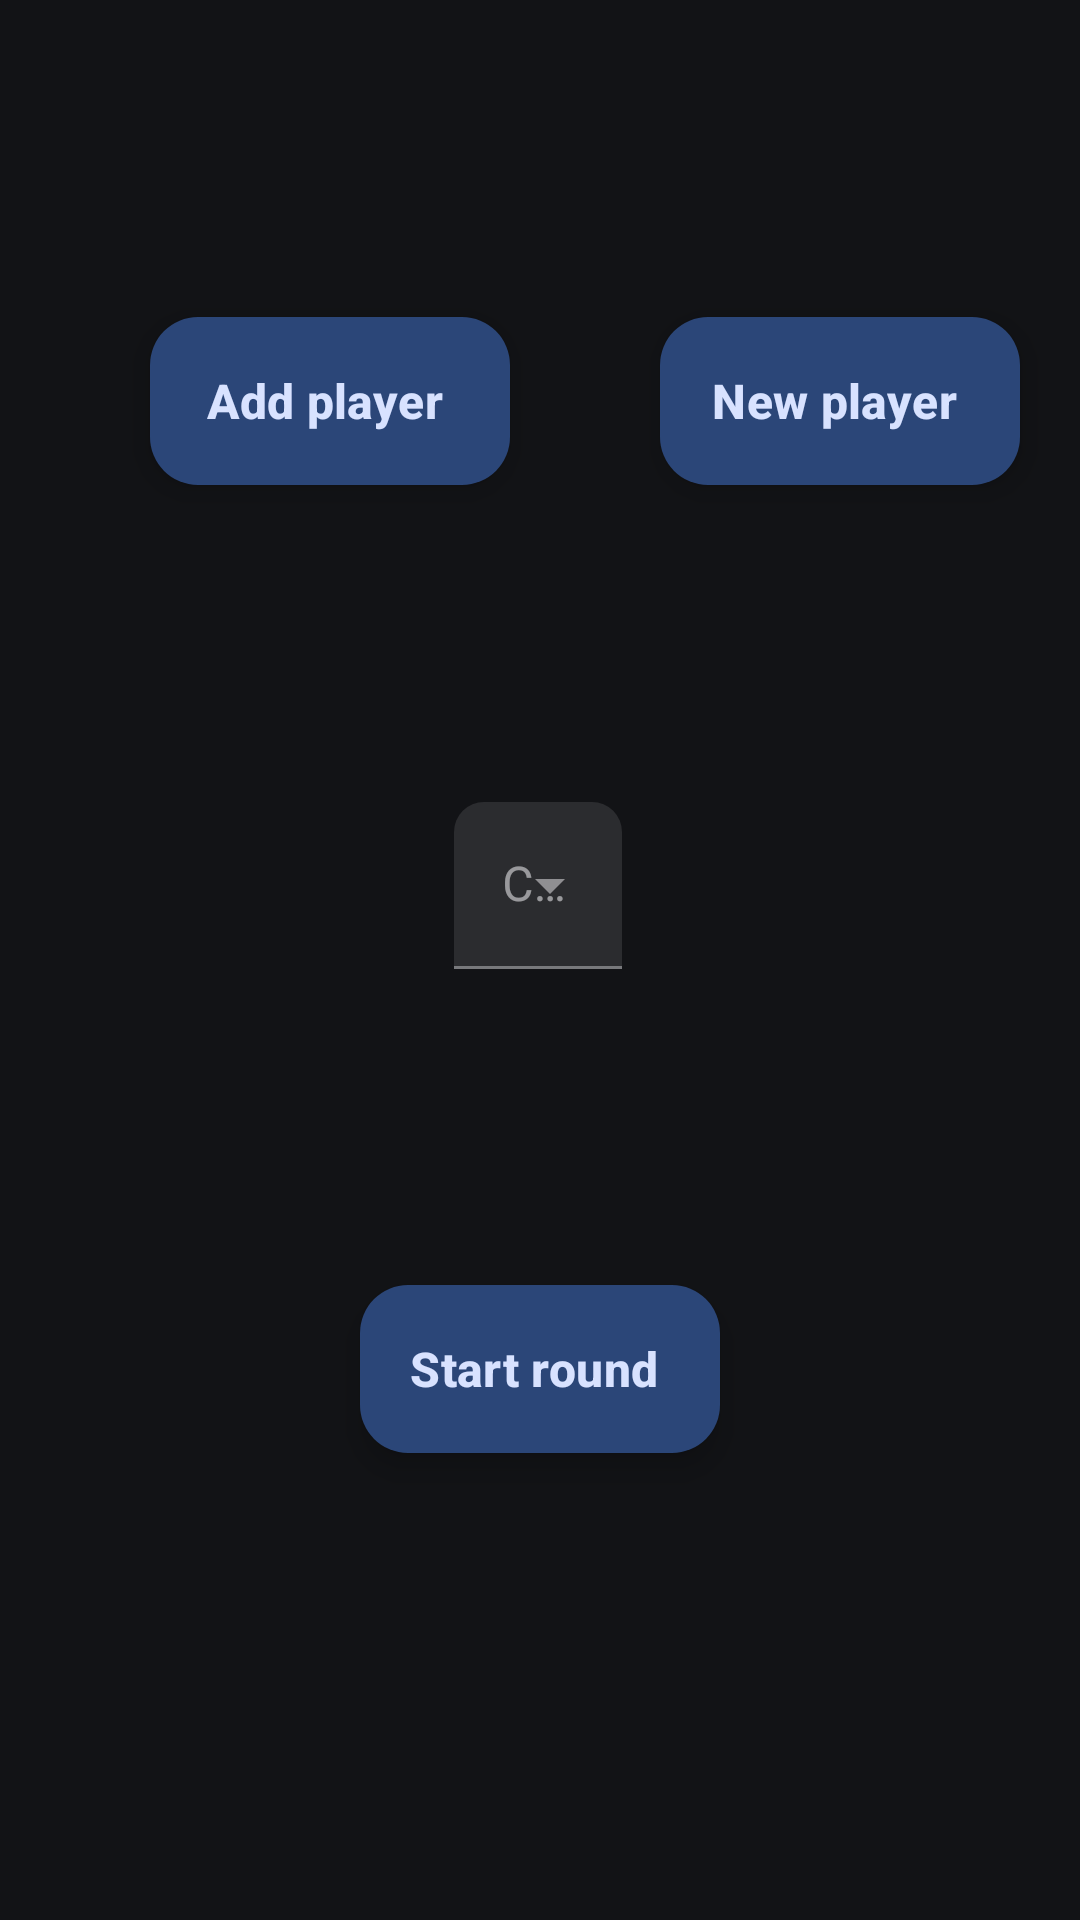

Android layout source for this screen:
<!-- AndroidManifest.xml: application theme Theme.Material3.DynamicColors.Dark -->
<!-- res/layout/fragment_home.xml -->
<?xml version="1.0" encoding="utf-8"?>
<androidx.constraintlayout.widget.ConstraintLayout xmlns:android="http://schemas.android.com/apk/res/android"
    xmlns:app="http://schemas.android.com/apk/res-auto"
    xmlns:tools="http://schemas.android.com/tools"
    android:layout_width="match_parent"
    android:layout_height="match_parent"
    tools:context=".ui.home.HomeFragment"
    android:forceDarkAllowed="true"
    >

    <androidx.recyclerview.widget.RecyclerView

        android:id="@+id/rvPlayerList"
        android:layout_width="match_parent"
        android:layout_height="wrap_content"
        app:layout_constraintStart_toStartOf="parent"
        app:layout_constraintTop_toTopOf="parent" />

    <com.google.android.material.floatingactionbutton.ExtendedFloatingActionButton
        android:id="@+id/btnAddPlayer"
        android:layout_width="wrap_content"
        android:layout_height="wrap_content"
        android:layout_marginStart="50dp"
        android:gravity="center"
        android:text="@string/home_player"
        android:textSize="16sp"
        android:textStyle="bold"
        app:layout_constraintBottom_toTopOf="@+id/menu"
        app:layout_constraintEnd_toStartOf="@+id/btnNewPlayer"
        app:layout_constraintHorizontal_bias="0.498"
        app:layout_constraintStart_toStartOf="parent"
        app:layout_constraintTop_toBottomOf="@+id/rvPlayerList" />

    <com.google.android.material.floatingactionbutton.ExtendedFloatingActionButton
        android:id="@+id/btnNewPlayer"
        android:layout_width="wrap_content"
        android:layout_height="wrap_content"
        android:layout_marginStart="50dp"
        android:gravity="center"
        android:text="@string/home_newplayer"
        android:textSize="16sp"
        android:textStyle="bold"
        app:layout_constraintBottom_toTopOf="@+id/menu"
        app:layout_constraintStart_toEndOf="@+id/btnAddPlayer"
        app:layout_constraintTop_toBottomOf="@+id/rvPlayerList" />

    <com.google.android.material.floatingactionbutton.ExtendedFloatingActionButton
        android:id="@+id/btnStart"
        android:layout_width="wrap_content"
        android:layout_height="wrap_content"
        android:layout_marginBottom="50dp"
        android:text="@string/home_start"
        android:textSize="16sp"
        android:textStyle="bold"
        app:layout_constraintBottom_toBottomOf="parent"
        app:layout_constraintEnd_toEndOf="parent"
        app:layout_constraintStart_toStartOf="parent"
        app:layout_constraintTop_toBottomOf="@+id/menu"
        app:layout_constraintVertical_bias="0.022" />

    <com.google.android.material.textfield.TextInputLayout
        android:id="@+id/menu"
        style="@style/Widget.MaterialComponents.TextInputLayout.FilledBox.ExposedDropdownMenu"
        android:layout_width="wrap_content"
        android:layout_height="wrap_content"
        android:hint="@string/history_course"

        app:boxCornerRadiusTopEnd="10dp"
        app:boxCornerRadiusTopStart="10dp"
        app:layout_constraintBottom_toTopOf="@+id/btnStart"
        app:layout_constraintEnd_toEndOf="parent"
        app:layout_constraintHorizontal_bias="0.498"
        app:layout_constraintStart_toStartOf="parent"
        app:layout_constraintTop_toBottomOf="@+id/btnAddPlayer">

        <com.google.android.material.textfield.MaterialAutoCompleteTextView
            android:id="@+id/auto_complete"
            style="@style/ThemeOverlay.Material3.AutoCompleteTextView"
            android:layout_width="match_parent"
            android:layout_height="wrap_content"
            android:inputType="none"

            />

    </com.google.android.material.textfield.TextInputLayout>


</androidx.constraintlayout.widget.ConstraintLayout>
<!-- resources referenced by this layout -->
<resources>
  <string name="history_course">Course</string>
  <string name="home_newplayer">New player</string>
  <string name="home_player">Add player</string>
  <string name="home_start">Start round</string>
</resources>
